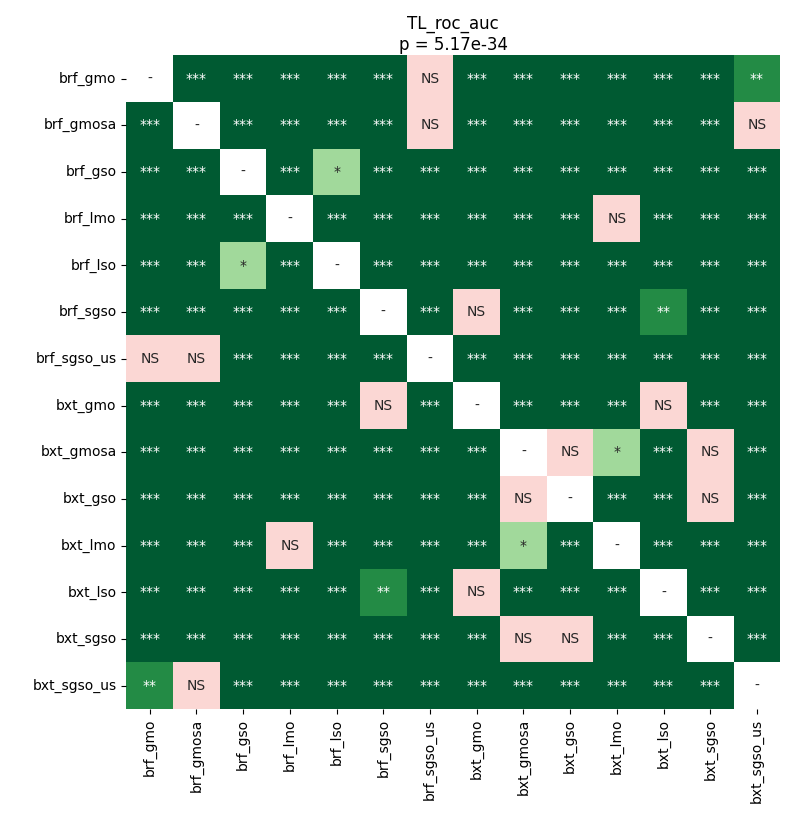

Data behind this chart, as committed beside it:
	brf_gmo	brf_gmosa	brf_gso	brf_lmo	brf_lso	brf_sgso	brf_sgso_us	bxt_gmo	bxt_gmosa	bxt_gso	bxt_lmo	bxt_lso	bxt_sgso	bxt_sgso_us
brf_gmo	1.0	3.702799479166667e-05	3.702799479166667e-05	3.702799479166667e-05	3.702799479166667e-05	3.702799479166667e-05	0.5745	3.702799479166667e-05	3.702799479166667e-05	3.702799479166667e-05	3.702799479166667e-05	3.702799479166667e-05	3.702799479166667e-05	0.001512
brf_gmosa	3.702799479166667e-05	1.0	3.702799479166667e-05	3.702799479166667e-05	3.702799479166667e-05	3.702799479166667e-05	0.1279	3.702799479166667e-05	3.702799479166667e-05	3.702799479166667e-05	3.702799479166667e-05	3.702799479166667e-05	3.702799479166667e-05	0.8698
brf_gso	3.702799479166667e-05	3.702799479166667e-05	1.0	3.702799479166667e-05	0.01032	3.702799479166667e-05	3.702799479166667e-05	3.702799479166667e-05	3.702799479166667e-05	3.702799479166667e-05	3.702799479166667e-05	3.702799479166667e-05	3.702799479166667e-05	3.702799479166667e-05
brf_lmo	3.702799479166667e-05	3.702799479166667e-05	3.702799479166667e-05	1.0	3.702799479166667e-05	3.702799479166667e-05	3.702799479166667e-05	3.702799479166667e-05	7.213245738636364e-05	0.000178	0.4223	3.702799479166667e-05	3.702799479166667e-05	3.702799479166667e-05
brf_lso	3.702799479166667e-05	3.702799479166667e-05	0.01032	3.702799479166667e-05	1.0	3.702799479166667e-05	3.702799479166667e-05	3.702799479166667e-05	3.702799479166667e-05	3.702799479166667e-05	3.702799479166667e-05	3.702799479166667e-05	3.702799479166667e-05	7.213245738636364e-05
brf_sgso	3.702799479166667e-05	3.702799479166667e-05	3.702799479166667e-05	3.702799479166667e-05	3.702799479166667e-05	1.0	3.702799479166667e-05	0.2263	3.702799479166667e-05	3.702799479166667e-05	3.702799479166667e-05	0.005867	3.702799479166667e-05	3.702799479166667e-05
brf_sgso_us	0.5745	0.1279	3.702799479166667e-05	3.702799479166667e-05	3.702799479166667e-05	3.702799479166667e-05	1.0	3.702799479166667e-05	3.702799479166667e-05	3.702799479166667e-05	3.702799479166667e-05	3.702799479166667e-05	3.702799479166667e-05	3.702799479166667e-05
bxt_gmo	3.702799479166667e-05	3.702799479166667e-05	3.702799479166667e-05	3.702799479166667e-05	3.702799479166667e-05	0.2263	3.702799479166667e-05	1.0	3.702799479166667e-05	3.702799479166667e-05	3.702799479166667e-05	0.2263	3.702799479166667e-05	3.702799479166667e-05
bxt_gmosa	3.702799479166667e-05	3.702799479166667e-05	3.702799479166667e-05	7.213245738636364e-05	3.702799479166667e-05	3.702799479166667e-05	3.702799479166667e-05	3.702799479166667e-05	1.0	0.448	0.01453	3.702799479166667e-05	0.4223	3.702799479166667e-05
bxt_gso	3.702799479166667e-05	3.702799479166667e-05	3.702799479166667e-05	0.000178	3.702799479166667e-05	3.702799479166667e-05	3.702799479166667e-05	3.702799479166667e-05	0.448	1.0	3.702799479166667e-05	3.702799479166667e-05	0.9399	3.702799479166667e-05
bxt_lmo	3.702799479166667e-05	3.702799479166667e-05	3.702799479166667e-05	0.4223	3.702799479166667e-05	3.702799479166667e-05	3.702799479166667e-05	3.702799479166667e-05	0.01453	3.702799479166667e-05	1.0	3.702799479166667e-05	3.702799479166667e-05	3.702799479166667e-05
bxt_lso	3.702799479166667e-05	3.702799479166667e-05	3.702799479166667e-05	3.702799479166667e-05	3.702799479166667e-05	0.005867	3.702799479166667e-05	0.2263	3.702799479166667e-05	3.702799479166667e-05	3.702799479166667e-05	1.0	3.702799479166667e-05	3.702799479166667e-05
bxt_sgso	3.702799479166667e-05	3.702799479166667e-05	3.702799479166667e-05	3.702799479166667e-05	3.702799479166667e-05	3.702799479166667e-05	3.702799479166667e-05	3.702799479166667e-05	0.4223	0.9399	3.702799479166667e-05	3.702799479166667e-05	1.0	3.702799479166667e-05
bxt_sgso_us	0.001512	0.8698	3.702799479166667e-05	3.702799479166667e-05	7.213245738636364e-05	3.702799479166667e-05	3.702799479166667e-05	3.702799479166667e-05	3.702799479166667e-05	3.702799479166667e-05	3.702799479166667e-05	3.702799479166667e-05	3.702799479166667e-05	1.0
